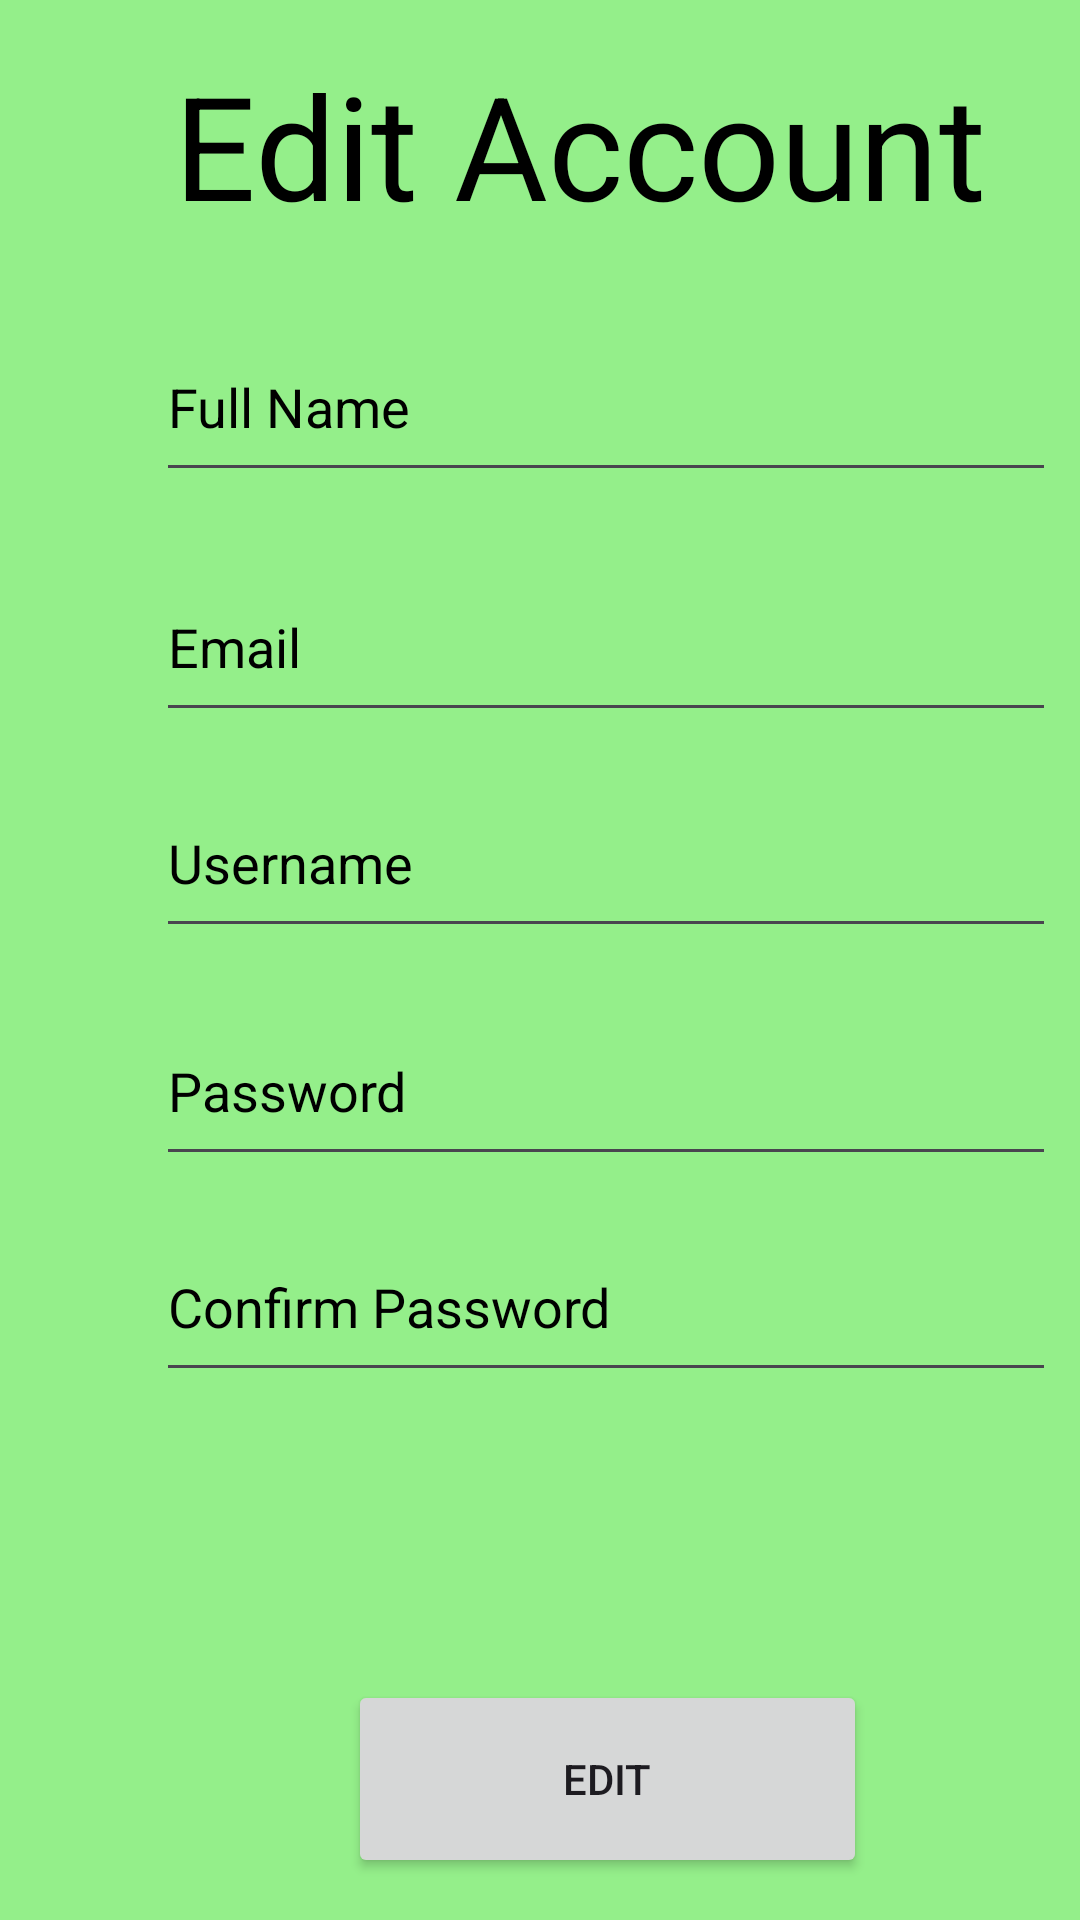

Layout XML and referenced resources for this Android screen:
<!-- AndroidManifest.xml: application theme Theme.MonsterMath -->
<!-- res/layout/edituser.xml -->
<?xml version="1.0" encoding="utf-8"?>
<androidx.constraintlayout.widget.ConstraintLayout xmlns:android="http://schemas.android.com/apk/res/android"
    xmlns:app="http://schemas.android.com/apk/res-auto"
    xmlns:tools="http://schemas.android.com/tools"
    android:layout_width="match_parent"
    android:layout_height="match_parent"
    android:background="@color/back">


    <Button
        android:id="@+id/editButton"
        android:layout_width="173dp"
        android:layout_height="66dp"
        android:layout_marginStart="116dp"
        android:layout_marginTop="560dp"
        android:text="Edit"
        app:layout_constraintStart_toStartOf="parent"
        app:layout_constraintTop_toTopOf="parent" />

    <TextView
        android:id="@+id/EditAccount"
        android:layout_width="274dp"
        android:layout_height="89dp"
        android:layout_marginStart="56dp"
        android:layout_marginTop="16dp"
        android:text="Edit Account"
        android:textAlignment="center"
        android:textColor="@color/black"
        android:textSize="48sp"
        app:layout_constraintStart_toStartOf="parent"
        app:layout_constraintTop_toTopOf="parent" />

    <EditText
        android:id="@+id/UsernameEdit"
        android:layout_width="300dp"
        android:layout_height="60dp"
        android:layout_marginStart="52dp"
        android:layout_marginTop="256dp"
        android:ems="10"
        android:hint="Username"
        android:inputType="text"
        android:textColor="@color/black"
        android:textColorHint="#000000"
        app:layout_constraintStart_toStartOf="parent"
        app:layout_constraintTop_toTopOf="parent" />

    <EditText
        android:id="@+id/PasswordEdit"
        android:layout_width="300dp"
        android:layout_height="60dp"
        android:layout_marginStart="52dp"
        android:layout_marginTop="332dp"
        android:ems="10"
        android:hint="Password"
        android:inputType="text"
        android:password="true"
        android:textColor="@color/black"
        android:textColorHint="#000000"
        app:layout_constraintStart_toStartOf="parent"
        app:layout_constraintTop_toTopOf="parent" />

    <EditText
        android:id="@+id/EmailEdit"
        android:layout_width="300dp"
        android:layout_height="60dp"
        android:layout_marginStart="52dp"
        android:layout_marginTop="184dp"
        android:ems="10"
        android:hint="Email"
        android:inputType="text"
        android:textColor="@color/black"
        android:textColorHint="#000000"
        app:layout_constraintStart_toStartOf="parent"
        app:layout_constraintTop_toTopOf="parent" />

    <EditText
        android:id="@+id/NameEdit"
        android:layout_width="300dp"
        android:layout_height="60dp"
        android:layout_marginStart="52dp"
        android:layout_marginTop="104dp"
        android:ems="10"
        android:hint="Full Name"
        android:inputType="text"
        android:textColor="@color/black"
        android:textColorHint="#000000"
        app:layout_constraintStart_toStartOf="parent"
        app:layout_constraintTop_toTopOf="parent" />

    <EditText
        android:id="@+id/ConfirmPasswordEdit"
        android:layout_width="300dp"
        android:layout_height="60dp"
        android:layout_marginStart="52dp"
        android:layout_marginTop="404dp"
        android:ems="10"
        android:hint="Confirm Password"
        android:inputType="text"
        android:password="true"
        android:textColor="@color/black"
        android:textColorHint="#000000"
        app:layout_constraintStart_toStartOf="parent"
        app:layout_constraintTop_toTopOf="parent" />

    <Button
        android:id="@+id/retrunToAdmin"
        android:layout_width="173dp"
        android:layout_height="66dp"
        android:layout_marginStart="116dp"
        android:layout_marginTop="636dp"
        android:text="Return To Admin"
        app:layout_constraintStart_toStartOf="parent"
        app:layout_constraintTop_toTopOf="parent" />
</androidx.constraintlayout.widget.ConstraintLayout>
<!-- resources referenced by this layout -->
<resources>
  <color name="back">#94EF8A</color>
  <color name="black">#FF000000</color>
  <style name="Theme.MonsterMath" parent="Base.Theme.MonsterMath" />
  <style name="Base.Theme.MonsterMath" parent="Theme.Material3.DayNight.NoActionBar">
          
          <item name="colorPrimary">@color/green</item>
          <item name="colorPrimaryVariant">@color/green</item>
          <item name="colorOnPrimary">@color/white</item>
  
      </style>
  <color name="green">#1D8805</color>
  <color name="white">#FFFFFFFF</color>
</resources>
